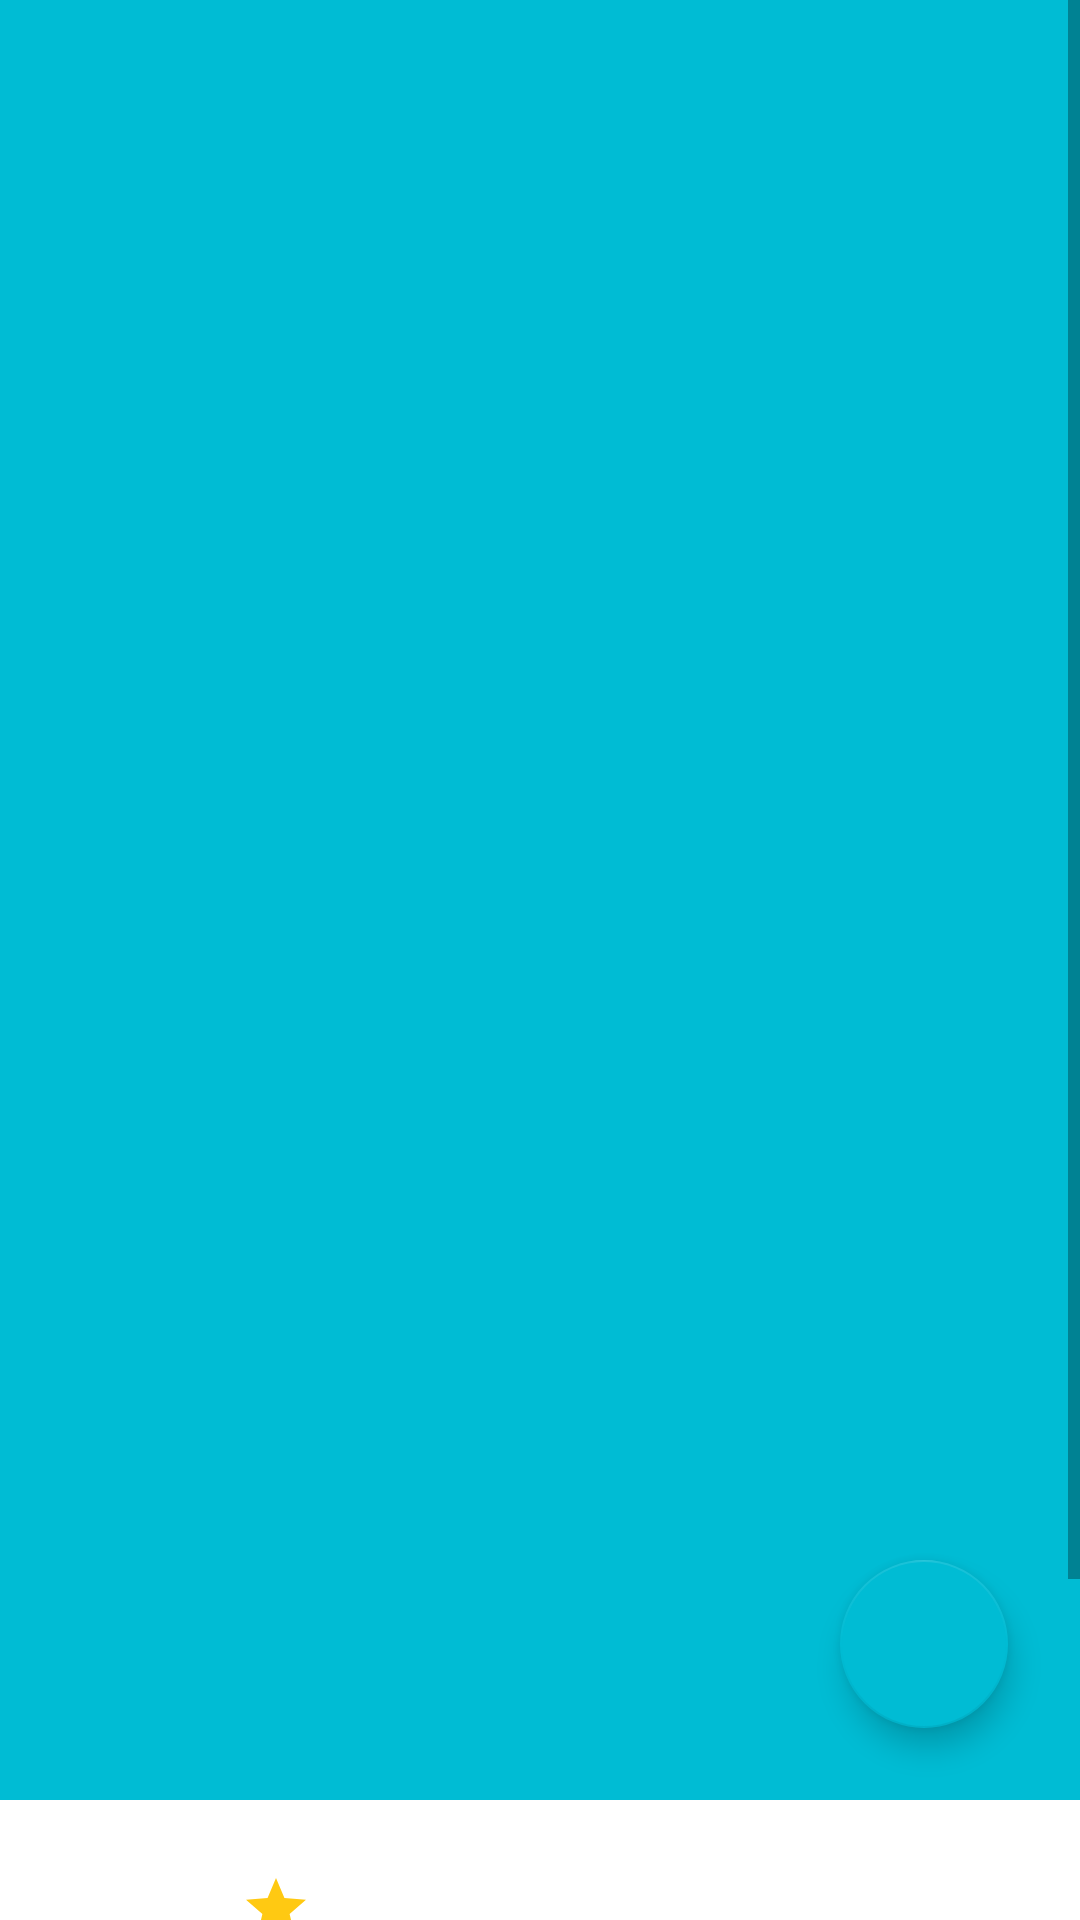

Reconstruct the res/layout file that produces this screen, plus the resources it refers to.
<!-- AndroidManifest.xml: application theme Theme.MovieCatalogue -->
<!-- res/layout/content_detail.xml -->
<?xml version="1.0" encoding="utf-8"?>
<ScrollView xmlns:android="http://schemas.android.com/apk/res/android"
    xmlns:app="http://schemas.android.com/apk/res-auto"
    xmlns:tools="http://schemas.android.com/tools"
    android:layout_width="match_parent"
    android:layout_height="wrap_content"
    android:clipToPadding="false"
    android:descendantFocusability="blocksDescendants">



    <androidx.constraintlayout.widget.ConstraintLayout
        android:layout_width="match_parent"
        android:layout_height="match_parent">

        <com.google.android.material.floatingactionbutton.FloatingActionButton
            android:id="@+id/btn_bookmarked"
            android:layout_width="wrap_content"
            android:layout_height="wrap_content"
            app:layout_constraintEnd_toEndOf="parent"
            app:layout_constraintBottom_toBottomOf="@id/image_poster"
            android:layout_margin="24dp"
            app:backgroundTint="@color/blue_200"
            android:src="@drawable/ic_baseline_bookmark_border_24"
            app:tint="@color/white"/>

        <ImageView
            android:id="@+id/image_poster"
            android:layout_width="match_parent"
            android:layout_height="600dp"
            android:src="@color/blue_200"
            android:scaleType="centerCrop"
            app:layout_constraintEnd_toEndOf="parent"
            app:layout_constraintStart_toStartOf="parent"
            app:layout_constraintTop_toTopOf="parent"
            tools:ignore="ContentDescription" />

        <LinearLayout
            android:id="@+id/atribut"
            android:layout_width="0dp"
            android:layout_height="wrap_content"
            app:layout_constraintStart_toStartOf="parent"
            app:layout_constraintTop_toBottomOf="@+id/image_poster"
            app:layout_constraintEnd_toEndOf="parent"
            android:layout_marginTop="24dp"
            android:layout_marginStart="24dp"
            android:layout_marginEnd="24dp"
            android:orientation="horizontal">
            <TextView
                android:id="@+id/tv_type"
                android:layout_width="wrap_content"
                android:layout_height="wrap_content"
                android:gravity="start"
                android:textSize="14sp"
                tools:text="Movies" />

            <ImageView
                android:layout_width="8dp"
                android:layout_height="8dp"
                android:layout_marginStart="10dp"
                android:layout_marginEnd="10dp"
                android:layout_gravity="center"
                android:src="@drawable/ic_baseline_brightness_1_24"/>

            <TextView
                android:id="@+id/tv_date"
                android:layout_width="wrap_content"
                android:layout_height="wrap_content"
                android:gravity="start"
                android:textSize="14sp"
                tools:text="Date Release" />

            <ImageView
                android:layout_width="8dp"
                android:layout_height="8dp"
                android:layout_marginStart="10dp"
                android:layout_marginEnd="10dp"
                android:layout_gravity="center"
                android:src="@drawable/ic_baseline_brightness_1_24"/>

            <TextView
                android:id="@+id/tv_rating"
                android:layout_width="wrap_content"
                android:layout_height="wrap_content"
                android:gravity="center_vertical"
                android:textSize="14sp"
                android:drawablePadding="5dp"
                android:textStyle="bold"
                android:drawableStart="@drawable/ic_baseline_star_24"
                tools:text="Overview"/>

        </LinearLayout>

        <TextView
            android:id="@+id/text_title"
            android:layout_width="0dp"
            android:layout_height="wrap_content"
            android:layout_marginTop="4dp"
            android:layout_marginStart="24dp"
            android:layout_marginEnd="24dp"
            android:textSize="28sp"
            android:textStyle="bold"
            app:layout_constraintEnd_toEndOf="parent"
            app:layout_constraintStart_toStartOf="parent"
            app:layout_constraintTop_toBottomOf="@+id/atribut"
            tools:text="Title" />

        <TextView
            android:id="@+id/text_desc"
            android:layout_width="match_parent"
            android:layout_height="wrap_content"
            android:layout_marginTop="16dp"
            android:layout_marginStart="24dp"
            android:layout_marginEnd="24dp"
            android:text="Overview"
            android:justificationMode="inter_word"
            android:textColor="@color/blue_200"
            android:textSize="16sp"
            android:textStyle="bold"
            app:layout_constraintEnd_toEndOf="parent"
            app:layout_constraintHorizontal_bias="0"
            app:layout_constraintStart_toStartOf="parent"
            app:layout_constraintTop_toBottomOf="@id/text_title" />

        <TextView
            android:id="@+id/text_overview"
            android:layout_width="match_parent"
            android:layout_height="wrap_content"
            android:layout_marginTop="8dp"
            android:layout_marginStart="24dp"
            android:layout_marginEnd="24dp"
            android:layout_marginBottom="24dp"
            android:textSize="14sp"
            android:justificationMode="inter_word"
            app:layout_constraintEnd_toEndOf="parent"
            app:layout_constraintHorizontal_bias="0"
            app:layout_constraintStart_toStartOf="parent"
            app:layout_constraintTop_toBottomOf="@+id/text_desc"
            app:layout_constraintBottom_toBottomOf="parent"
            tools:text="description" />

        <ProgressBar
            android:id="@+id/progress_bar"
            style="?android:attr/progressBarStyle"
            android:layout_width="wrap_content"
            android:layout_height="wrap_content"
            android:visibility="gone"
            app:layout_constraintBottom_toBottomOf="parent"
            app:layout_constraintEnd_toEndOf="parent"
            app:layout_constraintStart_toStartOf="parent"
            app:layout_constraintTop_toTopOf="parent" />


    </androidx.constraintlayout.widget.ConstraintLayout>
</ScrollView>
<!-- resources referenced by this layout -->
<resources>
  <color name="blue_200">#00BCD4</color>
  <color name="white">#FFFFFFFF</color>
  <!-- drawable ic_baseline_star_24 (drawable-v24) -->
  <vector android:height="24dp" android:tint="#FFC912"
      android:viewportHeight="24" android:viewportWidth="24"
      android:width="24dp" xmlns:android="http://schemas.android.com/apk/res/android">
      <path android:fillColor="@android:color/white" android:pathData="M12,17.27L18.18,21l-1.64,-7.03L22,9.24l-7.19,-0.61L12,2 9.19,8.63 2,9.24l5.46,4.73L5.82,21z"/>
  </vector>
  <style name="Theme.MovieCatalogue" parent="Theme.MaterialComponents.DayNight.DarkActionBar">
          
          <item name="colorPrimary">@color/blue_500</item>
          <item name="colorPrimaryVariant">@color/blue_700</item>
          <item name="colorOnPrimary">@color/white</item>
          
          <item name="colorSecondary">@color/orange_200</item>
          <item name="colorSecondaryVariant">@color/orange_700</item>
          <item name="colorOnSecondary">@color/black</item>
          
          <item name="android:statusBarColor" tools:targetApi="l">?attr/colorPrimaryVariant</item>
          
      </style>
  <color name="blue_500">#03A9F4</color>
  <color name="blue_700">#2196F3</color>
  <color name="orange_200">#FF9800</color>
  <color name="orange_700">#FFC107</color>
  <color name="black">#FF000000</color>
</resources>
